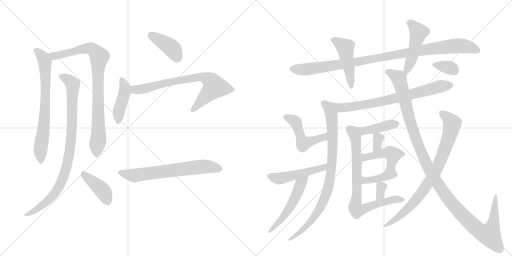
t = 0.00 s
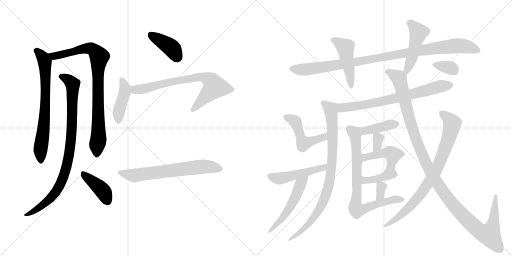
t = 3.62 s
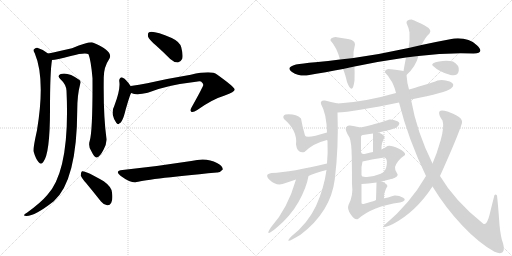
t = 7.24 s
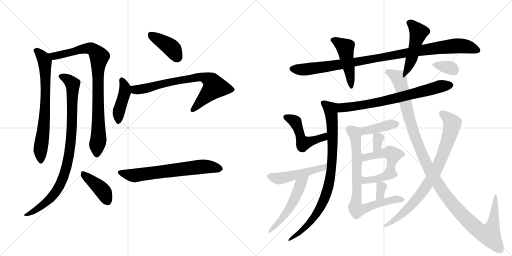
t = 10.86 s
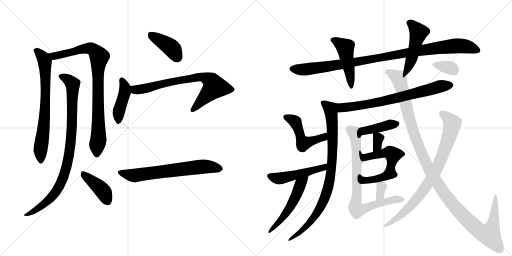
t = 14.49 s
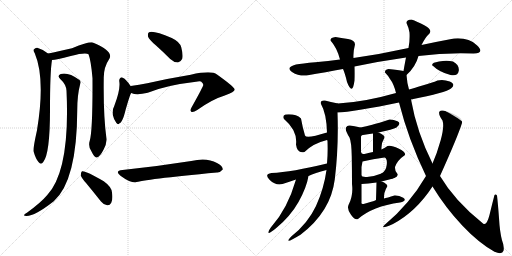
t = 18.11 s

The animated SVG that drew these frames (rendered in a browser with its animation timeline set to each time). Animation: 25 CSS @keyframes rules; one cycle of 18.11 s.

<svg version="1.1" viewBox="0 0 2048 1024" xmlns="http://www.w3.org/2000/svg">
  <g stroke="lightgray" stroke-dasharray="1,1" stroke-width="1" transform="scale(4, 4)">
    <line x1="0" y1="0" x2="256" y2="256"></line>
    <line x1="256" y1="0" x2="0" y2="256"></line>
    <line x1="128" y1="0" x2="128" y2="256"></line>
    <line x1="0" y1="128" x2="256" y2="128"></line>
    <line x1="256" y1="0" x2="512" y2="256"></line>
    <line x1="512" y1="0" x2="256" y2="256"></line>
    <line x1="384" y1="0" x2="384" y2="256"></line>
    <line x1="256" y1="128" x2="512" y2="128"></line>
  </g>
<g transform="scale(1, -1) translate(0, -850)">
   <style type="text/css">
    @keyframes keyframes0 {
      from {
       stroke: black;
       stroke-dashoffset: 710;
       stroke-width: 128;
       }
       70% {
       animation-timing-function: step-end;
       stroke: black;
       stroke-dashoffset: 0;
       stroke-width: 128;
       }
       to {
       stroke: black;
       stroke-width: 1024;
       }
       }
       #make-me-a-hanzi-animation-0 {
         animation: keyframes0 0.827799s both;
         animation-delay: 0.000000s;
         animation-timing-function: linear;
       }
    @keyframes keyframes1 {
      from {
       stroke: black;
       stroke-dashoffset: 868;
       stroke-width: 128;
       }
       74% {
       animation-timing-function: step-end;
       stroke: black;
       stroke-dashoffset: 0;
       stroke-width: 128;
       }
       to {
       stroke: black;
       stroke-width: 1024;
       }
       }
       #make-me-a-hanzi-animation-1 {
         animation: keyframes1 0.956380s both;
         animation-delay: 0.827799s;
         animation-timing-function: linear;
       }
    @keyframes keyframes2 {
      from {
       stroke: black;
       stroke-dashoffset: 904;
       stroke-width: 128;
       }
       75% {
       animation-timing-function: step-end;
       stroke: black;
       stroke-dashoffset: 0;
       stroke-width: 128;
       }
       to {
       stroke: black;
       stroke-width: 1024;
       }
       }
       #make-me-a-hanzi-animation-2 {
         animation: keyframes2 0.985677s both;
         animation-delay: 1.784180s;
         animation-timing-function: linear;
       }
    @keyframes keyframes3 {
      from {
       stroke: black;
       stroke-dashoffset: 408;
       stroke-width: 128;
       }
       57% {
       animation-timing-function: step-end;
       stroke: black;
       stroke-dashoffset: 0;
       stroke-width: 128;
       }
       to {
       stroke: black;
       stroke-width: 1024;
       }
       }
       #make-me-a-hanzi-animation-3 {
         animation: keyframes3 0.582031s both;
         animation-delay: 2.769857s;
         animation-timing-function: linear;
       }
    @keyframes keyframes4 {
      from {
       stroke: black;
       stroke-dashoffset: 403;
       stroke-width: 128;
       }
       57% {
       animation-timing-function: step-end;
       stroke: black;
       stroke-dashoffset: 0;
       stroke-width: 128;
       }
       to {
       stroke: black;
       stroke-width: 1024;
       }
       }
       #make-me-a-hanzi-animation-4 {
         animation: keyframes4 0.577962s both;
         animation-delay: 3.351888s;
         animation-timing-function: linear;
       }
    @keyframes keyframes5 {
      from {
       stroke: black;
       stroke-dashoffset: 422;
       stroke-width: 128;
       }
       58% {
       animation-timing-function: step-end;
       stroke: black;
       stroke-dashoffset: 0;
       stroke-width: 128;
       }
       to {
       stroke: black;
       stroke-width: 1024;
       }
       }
       #make-me-a-hanzi-animation-5 {
         animation: keyframes5 0.593424s both;
         animation-delay: 3.929850s;
         animation-timing-function: linear;
       }
    @keyframes keyframes6 {
      from {
       stroke: black;
       stroke-dashoffset: 743;
       stroke-width: 128;
       }
       71% {
       animation-timing-function: step-end;
       stroke: black;
       stroke-dashoffset: 0;
       stroke-width: 128;
       }
       to {
       stroke: black;
       stroke-width: 1024;
       }
       }
       #make-me-a-hanzi-animation-6 {
         animation: keyframes6 0.854655s both;
         animation-delay: 4.523275s;
         animation-timing-function: linear;
       }
    @keyframes keyframes7 {
      from {
       stroke: black;
       stroke-dashoffset: 657;
       stroke-width: 128;
       }
       68% {
       animation-timing-function: step-end;
       stroke: black;
       stroke-dashoffset: 0;
       stroke-width: 128;
       }
       to {
       stroke: black;
       stroke-width: 1024;
       }
       }
       #make-me-a-hanzi-animation-7 {
         animation: keyframes7 0.784668s both;
         animation-delay: 5.377930s;
         animation-timing-function: linear;
       }
    @keyframes keyframes8 {
      from {
       stroke: black;
       stroke-dashoffset: 999;
       stroke-width: 128;
       }
       76% {
       animation-timing-function: step-end;
       stroke: black;
       stroke-dashoffset: 0;
       stroke-width: 128;
       }
       to {
       stroke: black;
       stroke-width: 1024;
       }
       }
       #make-me-a-hanzi-animation-8 {
         animation: keyframes8 1.062988s both;
         animation-delay: 6.162598s;
         animation-timing-function: linear;
       }
    @keyframes keyframes9 {
      from {
       stroke: black;
       stroke-dashoffset: 460;
       stroke-width: 128;
       }
       60% {
       animation-timing-function: step-end;
       stroke: black;
       stroke-dashoffset: 0;
       stroke-width: 128;
       }
       to {
       stroke: black;
       stroke-width: 1024;
       }
       }
       #make-me-a-hanzi-animation-9 {
         animation: keyframes9 0.624349s both;
         animation-delay: 7.225586s;
         animation-timing-function: linear;
       }
    @keyframes keyframes10 {
      from {
       stroke: black;
       stroke-dashoffset: 475;
       stroke-width: 128;
       }
       61% {
       animation-timing-function: step-end;
       stroke: black;
       stroke-dashoffset: 0;
       stroke-width: 128;
       }
       to {
       stroke: black;
       stroke-width: 1024;
       }
       }
       #make-me-a-hanzi-animation-10 {
         animation: keyframes10 0.636556s both;
         animation-delay: 7.849935s;
         animation-timing-function: linear;
       }
    @keyframes keyframes11 {
      from {
       stroke: black;
       stroke-dashoffset: 715;
       stroke-width: 128;
       }
       70% {
       animation-timing-function: step-end;
       stroke: black;
       stroke-dashoffset: 0;
       stroke-width: 128;
       }
       to {
       stroke: black;
       stroke-width: 1024;
       }
       }
       #make-me-a-hanzi-animation-11 {
         animation: keyframes11 0.831868s both;
         animation-delay: 8.486491s;
         animation-timing-function: linear;
       }
    @keyframes keyframes12 {
      from {
       stroke: black;
       stroke-dashoffset: 834;
       stroke-width: 128;
       }
       73% {
       animation-timing-function: step-end;
       stroke: black;
       stroke-dashoffset: 0;
       stroke-width: 128;
       }
       to {
       stroke: black;
       stroke-width: 1024;
       }
       }
       #make-me-a-hanzi-animation-12 {
         animation: keyframes12 0.928711s both;
         animation-delay: 9.318359s;
         animation-timing-function: linear;
       }
    @keyframes keyframes13 {
      from {
       stroke: black;
       stroke-dashoffset: 483;
       stroke-width: 128;
       }
       61% {
       animation-timing-function: step-end;
       stroke: black;
       stroke-dashoffset: 0;
       stroke-width: 128;
       }
       to {
       stroke: black;
       stroke-width: 1024;
       }
       }
       #make-me-a-hanzi-animation-13 {
         animation: keyframes13 0.643066s both;
         animation-delay: 10.247070s;
         animation-timing-function: linear;
       }
    @keyframes keyframes14 {
      from {
       stroke: black;
       stroke-dashoffset: 487;
       stroke-width: 128;
       }
       61% {
       animation-timing-function: step-end;
       stroke: black;
       stroke-dashoffset: 0;
       stroke-width: 128;
       }
       to {
       stroke: black;
       stroke-width: 1024;
       }
       }
       #make-me-a-hanzi-animation-14 {
         animation: keyframes14 0.646322s both;
         animation-delay: 10.890137s;
         animation-timing-function: linear;
       }
    @keyframes keyframes15 {
      from {
       stroke: black;
       stroke-dashoffset: 499;
       stroke-width: 128;
       }
       62% {
       animation-timing-function: step-end;
       stroke: black;
       stroke-dashoffset: 0;
       stroke-width: 128;
       }
       to {
       stroke: black;
       stroke-width: 1024;
       }
       }
       #make-me-a-hanzi-animation-15 {
         animation: keyframes15 0.656087s both;
         animation-delay: 11.536458s;
         animation-timing-function: linear;
       }
    @keyframes keyframes16 {
      from {
       stroke: black;
       stroke-dashoffset: 405;
       stroke-width: 128;
       }
       57% {
       animation-timing-function: step-end;
       stroke: black;
       stroke-dashoffset: 0;
       stroke-width: 128;
       }
       to {
       stroke: black;
       stroke-width: 1024;
       }
       }
       #make-me-a-hanzi-animation-16 {
         animation: keyframes16 0.579590s both;
         animation-delay: 12.192546s;
         animation-timing-function: linear;
       }
    @keyframes keyframes17 {
      from {
       stroke: black;
       stroke-dashoffset: 327;
       stroke-width: 128;
       }
       52% {
       animation-timing-function: step-end;
       stroke: black;
       stroke-dashoffset: 0;
       stroke-width: 128;
       }
       to {
       stroke: black;
       stroke-width: 1024;
       }
       }
       #make-me-a-hanzi-animation-17 {
         animation: keyframes17 0.516113s both;
         animation-delay: 12.772135s;
         animation-timing-function: linear;
       }
    @keyframes keyframes18 {
      from {
       stroke: black;
       stroke-dashoffset: 476;
       stroke-width: 128;
       }
       61% {
       animation-timing-function: step-end;
       stroke: black;
       stroke-dashoffset: 0;
       stroke-width: 128;
       }
       to {
       stroke: black;
       stroke-width: 1024;
       }
       }
       #make-me-a-hanzi-animation-18 {
         animation: keyframes18 0.637370s both;
         animation-delay: 13.288249s;
         animation-timing-function: linear;
       }
    @keyframes keyframes19 {
      from {
       stroke: black;
       stroke-dashoffset: 381;
       stroke-width: 128;
       }
       55% {
       animation-timing-function: step-end;
       stroke: black;
       stroke-dashoffset: 0;
       stroke-width: 128;
       }
       to {
       stroke: black;
       stroke-width: 1024;
       }
       }
       #make-me-a-hanzi-animation-19 {
         animation: keyframes19 0.560059s both;
         animation-delay: 13.925618s;
         animation-timing-function: linear;
       }
    @keyframes keyframes20 {
      from {
       stroke: black;
       stroke-dashoffset: 324;
       stroke-width: 128;
       }
       51% {
       animation-timing-function: step-end;
       stroke: black;
       stroke-dashoffset: 0;
       stroke-width: 128;
       }
       to {
       stroke: black;
       stroke-width: 1024;
       }
       }
       #make-me-a-hanzi-animation-20 {
         animation: keyframes20 0.513672s both;
         animation-delay: 14.485677s;
         animation-timing-function: linear;
       }
    @keyframes keyframes21 {
      from {
       stroke: black;
       stroke-dashoffset: 775;
       stroke-width: 128;
       }
       72% {
       animation-timing-function: step-end;
       stroke: black;
       stroke-dashoffset: 0;
       stroke-width: 128;
       }
       to {
       stroke: black;
       stroke-width: 1024;
       }
       }
       #make-me-a-hanzi-animation-21 {
         animation: keyframes21 0.880697s both;
         animation-delay: 14.999349s;
         animation-timing-function: linear;
       }
    @keyframes keyframes22 {
      from {
       stroke: black;
       stroke-dashoffset: 1208;
       stroke-width: 128;
       }
       80% {
       animation-timing-function: step-end;
       stroke: black;
       stroke-dashoffset: 0;
       stroke-width: 128;
       }
       to {
       stroke: black;
       stroke-width: 1024;
       }
       }
       #make-me-a-hanzi-animation-22 {
         animation: keyframes22 1.233073s both;
         animation-delay: 15.880046s;
         animation-timing-function: linear;
       }
    @keyframes keyframes23 {
      from {
       stroke: black;
       stroke-dashoffset: 267;
       stroke-width: 128;
       }
       46% {
       animation-timing-function: step-end;
       stroke: black;
       stroke-dashoffset: 0;
       stroke-width: 128;
       }
       to {
       stroke: black;
       stroke-width: 1024;
       }
       }
       #make-me-a-hanzi-animation-23 {
         animation: keyframes23 0.467285s both;
         animation-delay: 17.113118s;
         animation-timing-function: linear;
       }
    @keyframes keyframes24 {
      from {
       stroke: black;
       stroke-dashoffset: 339;
       stroke-width: 128;
       }
       52% {
       animation-timing-function: step-end;
       stroke: black;
       stroke-dashoffset: 0;
       stroke-width: 128;
       }
       to {
       stroke: black;
       stroke-width: 1024;
       }
       }
       #make-me-a-hanzi-animation-24 {
         animation: keyframes24 0.525879s both;
         animation-delay: 17.580404s;
         animation-timing-function: linear;
       }
</style>
<path d="M 192 636 Q 173 652 149 659 Q 142 660 135 652 Q 132 648 139 637 Q 182 535 148 329 Q 132 257 134 245 Q 143 214 154 202 Q 164 189 173 202 Q 200 235 200 410 Q 200 563 208 610 C 210 623 210 623 192 636 Z" fill="lightgray"></path> 
<path d="M 359 287 Q 352 266 365 246 Q 378 219 386 220 Q 399 221 414 251 Q 427 275 426 294 Q 413 388 415 537 Q 414 580 438 616 Q 454 646 371 680 Q 356 684 288 657 Q 221 641 192 636 C 163 630 178 606 208 610 Q 224 610 283 626 Q 341 641 354 633 Q 364 608 370 537 Q 371 327 359 287 Z" fill="lightgray"></path> 
<path d="M 266 487 Q 281 169 189 70 Q 164 40 109 0 Q 99 -6 97 -9 Q 93 -13 106 -14 Q 140 -14 215 45 Q 308 127 309 410 Q 309 470 321 515 Q 325 524 318 530 Q 272 563 243 554 Q 227 547 241 534 Q 265 512 266 487 Z" fill="lightgray"></path> 
<path d="M 345 117 Q 373 83 404 44 Q 414 31 429 29 Q 439 28 445 39 Q 452 52 448 80 Q 447 102 415 125 Q 343 168 328 165 Q 324 162 323 150 Q 324 140 345 117 Z" fill="lightgray"></path> 
<path d="M 623 669 Q 651 644 681 614 Q 694 601 712 600 Q 722 601 729 615 Q 733 630 725 661 Q 719 683 687 698 Q 614 729 596 721 Q 590 717 592 704 Q 596 692 623 669 Z" fill="lightgray"></path> 
<path d="M 523 505 Q 505 533 491 539 Q 487 543 482 539 Q 476 535 477 525 Q 483 495 457 426 Q 448 410 451 391 Q 455 372 465 359 Q 472 349 478 357 Q 484 358 491 374 Q 495 381 502 409 Q 520 473 525 478 C 532 491 532 491 523 505 Z" fill="lightgray"></path> 
<path d="M 525 478 Q 546 468 591 479 Q 663 509 784 523 Q 797 526 804 524 Q 814 515 813 510 Q 813 504 766 420 Q 759 407 765 403 Q 772 399 789 410 Q 849 453 899 468 Q 939 483 939 492 Q 938 502 868 552 Q 846 570 763 551 Q 672 536 589 517 Q 556 510 523 506 Q 522 506 523 505 C 494 499 496 486 525 478 Z" fill="lightgray"></path> 
<path d="M 490 170 Q 457 167 482 147 Q 518 120 541 120 Q 572 132 868 160 Q 880 159 891 172 Q 892 185 868 198 Q 826 222 765 206 Q 633 185 490 170 Z" fill="lightgray"></path> 
<path d="M 1674 626 Q 1779 640 1894 636 Q 1941 638 1907.5 669.5 Q 1874 701 1816 696 Q 1746 683 1686 670 L 1634 658 Q 1521 633 1414 618 L 1360 612 Q 1314 606 1261 601 Q 1208 596 1184 592 Q 1141 580 1168 562.5 Q 1195 545 1226 548 Q 1306 562 1372 574 L 1418 584 Q 1524 606 1624 620 L 1674 626 Z" fill="lightgray"></path> 
<path d="M 1414 618 Q 1412 642 1420 672 Q 1420 689 1392 694 Q 1364 699 1342 702 Q 1320 699 1322 688 Q 1348 659 1360 612 L 1372 574 Q 1380 557 1388 522 Q 1410 465 1418 528 Q 1419 557 1418 584 L 1414 618 Z" fill="lightgray"></path> 
<path d="M 1626 550 Q 1662 582 1674 626 L 1686 670 Q 1702 702 1718 716 Q 1730 731 1699 748 Q 1667 765 1646 772 Q 1625 771 1626 758 Q 1635 739 1638 720 Q 1640 687 1634 658 L 1624 620 Q 1620 600 1614 566 C 1609 536 1608 533 1626 550 Z" fill="lightgray"></path> 
<path d="M 1644 452 Q 1785 480 1804 496 Q 1825 513 1799 524 Q 1773 534 1750 528 Q 1729 519 1693 509 Q 1657 498 1636 492 L 1584 478 Q 1459 442 1352 436 C 1322 434 1320 398 1350 400 Q 1379 401 1447 412 Q 1514 423 1596 440 L 1644 452 Z" fill="lightgray"></path> 
<path d="M 1352 436 Q 1321 442 1300 448 Q 1280 450 1284 434 Q 1306 396 1308 320 C 1309 290 1306 305 1308 290 Q 1310 289 1310 286 Q 1312 239 1308 196 L 1306 170 Q 1296 96 1264 26 Q 1231 -44 1166 -95 Q 1128 -134 1202 -89 Q 1323 3 1339 132 Q 1355 261 1350 400 C 1349 430 1355 435 1352 436 Z" fill="lightgray"></path> 
<path d="M 1308 320 Q 1225 294 1220 308 Q 1209 346 1204 376 Q 1183 396 1142 392 Q 1128 386 1136 374 Q 1191 327 1184 272 Q 1189 234 1218 242 Q 1251 276 1308 290 C 1337 298 1337 329 1308 320 Z" fill="lightgray"></path> 
<path d="M 1308 196 Q 1168 162 1086 158 Q 1055 153 1079 130 Q 1103 107 1130 114 Q 1158 123 1184 132 L 1234 146 Q 1259 158 1306 170 C 1335 178 1337 203 1308 196 Z" fill="lightgray"></path> 
<path d="M 1184 132 Q 1150 14 1084 -59 Q 1055 -103 1104 -63 Q 1162 -15 1194 42 Q 1226 99 1234 146 C 1240 175 1192 161 1184 132 Z" fill="lightgray"></path> 
<path d="M 1514 320 Q 1572 333 1586 340 Q 1607 357 1590 365 Q 1572 373 1558 372 Q 1513 357 1489 351 Q 1465 345 1442 340 C 1417 334 1429 278 1444 304 Q 1446 311 1452 310 Q 1470 314 1492 316 L 1514 320 Z" fill="lightgray"></path> 
<path d="M 1538 300 Q 1539 310 1514 320 C 1492 329 1492 329 1492 316 Q 1492 282 1492 242 C 1492 212 1528 222 1526 252 Q 1524 277 1538 300 Z" fill="lightgray"></path> 
<path d="M 1580 140 Q 1596 147 1588 157 Q 1579 167 1580 182 Q 1589 209 1620 230 Q 1624 241 1594 256 Q 1563 271 1550 266 Q 1541 259 1526 252 L 1492 242 Q 1479 239 1462 235 Q 1445 230 1444 242 C 1430 268 1437 201 1450 204 Q 1492 215 1538 220 Q 1550 216 1547 191 Q 1544 166 1526 156 C 1502 139 1554 125 1580 140 Z" fill="lightgray"></path> 
<path d="M 1526 124 Q 1569 135 1580 140 C 1608 151 1554 167 1526 156 Q 1501 146 1475 143 Q 1448 140 1446 148 C 1427 171 1420 113 1446 114 Q 1471 115 1506 120 L 1526 124 Z" fill="lightgray"></path> 
<path d="M 1536 56 Q 1536 79 1540 84 Q 1543 95 1550 106 Q 1545 118 1526 124 C 1506 131 1506 131 1506 120 Q 1505 82 1504 50 C 1503 20 1536 26 1536 56 Z" fill="lightgray"></path> 
<path d="M 1442 340 Q 1416 347 1400 348 Q 1389 350 1384 340 Q 1379 329 1398 300 Q 1406 282 1407 224 Q 1408 165 1408 114 Q 1414 67 1394 30 Q 1387 14 1404 -9 Q 1420 -32 1432 -26 Q 1490 25 1600 40 Q 1630 48 1613 59 Q 1595 69 1578 68 Q 1548 59 1536 56 L 1504 50 Q 1502 48 1485 43 Q 1467 37 1454 34 Q 1444 32 1446 42 L 1446 114 L 1446 148 L 1446 182 L 1450 204 L 1444 242 L 1444 304 C 1444 334 1444 340 1442 340 Z" fill="lightgray"></path> 
<path d="M 1988 68 Q 1983 75 1978 70 Q 1969 36 1958 -10 Q 1946 -56 1932 -44 Q 1819 46 1760 146 L 1730 196 Q 1667 322 1644 452 L 1636 492 Q 1628 519 1626 550 C 1624 564 1624 564 1614 566 Q 1594 570 1554 574 Q 1538 571 1540 560 Q 1553 547 1560 534 Q 1575 515 1584 478 L 1596 440 Q 1633 293 1704 146 L 1730 104 Q 1782 19 1849 -52 Q 1915 -122 1978 -157 Q 2009 -170 2014 -153 Q 2018 -136 2008 -111 Q 1999 -77 1996 -22 Q 1992 33 1988 68 Z" fill="lightgray"></path> 
<path d="M 1760 146 Q 1832 306 1848 358 Q 1851 376 1824.5 389 Q 1798 402 1790 404 Q 1758 414 1756.5 401 Q 1755 388 1770 368 Q 1778 344 1763 290.5 Q 1748 237 1730 196 L 1704 146 Q 1639 34 1538 -50 Q 1517 -70 1572 -46 Q 1664 3 1730 104 L 1760 146 Z" fill="lightgray"></path> 
<path d="M 1802 550 Q 1832 544 1835 567 Q 1838 590 1812 604 Q 1789 610 1756 604.5 Q 1723 599 1730 588 Q 1758 561 1802 550 Z" fill="lightgray"></path> 
      <clipPath id="make-me-a-hanzi-clip-0">
      <path d="M 192 636 Q 173 652 149 659 Q 142 660 135 652 Q 132 648 139 637 Q 182 535 148 329 Q 132 257 134 245 Q 143 214 154 202 Q 164 189 173 202 Q 200 235 200 410 Q 200 563 208 610 C 210 623 210 623 192 636 Z" fill="lightgray"></path>
      </clipPath>
      <path clip-path="url(#make-me-a-hanzi-clip-0)" d="M 146 647 L 174 616 L 182 552 L 182 421 L 161 244 L 164 206 " fill="none" id="make-me-a-hanzi-animation-0" stroke-dasharray="582 1164" stroke-linecap="round"></path>

      <clipPath id="make-me-a-hanzi-clip-1">
      <path d="M 359 287 Q 352 266 365 246 Q 378 219 386 220 Q 399 221 414 251 Q 427 275 426 294 Q 413 388 415 537 Q 414 580 438 616 Q 454 646 371 680 Q 356 684 288 657 Q 221 641 192 636 C 163 630 178 606 208 610 Q 224 610 283 626 Q 341 641 354 633 Q 364 608 370 537 Q 371 327 359 287 Z" fill="lightgray"></path>
      </clipPath>
      <path clip-path="url(#make-me-a-hanzi-clip-1)" d="M 198 631 L 215 625 L 354 657 L 374 652 L 397 623 L 391 568 L 394 296 L 387 230 " fill="none" id="make-me-a-hanzi-animation-1" stroke-dasharray="740 1480" stroke-linecap="round"></path>

      <clipPath id="make-me-a-hanzi-clip-2">
      <path d="M 266 487 Q 281 169 189 70 Q 164 40 109 0 Q 99 -6 97 -9 Q 93 -13 106 -14 Q 140 -14 215 45 Q 308 127 309 410 Q 309 470 321 515 Q 325 524 318 530 Q 272 563 243 554 Q 227 547 241 534 Q 265 512 266 487 Z" fill="lightgray"></path>
      </clipPath>
      <path clip-path="url(#make-me-a-hanzi-clip-2)" d="M 245 544 L 270 533 L 290 513 L 285 293 L 264 175 L 231 93 L 197 50 L 128 1 L 104 -6 " fill="none" id="make-me-a-hanzi-animation-2" stroke-dasharray="776 1552" stroke-linecap="round"></path>

      <clipPath id="make-me-a-hanzi-clip-3">
      <path d="M 345 117 Q 373 83 404 44 Q 414 31 429 29 Q 439 28 445 39 Q 452 52 448 80 Q 447 102 415 125 Q 343 168 328 165 Q 324 162 323 150 Q 324 140 345 117 Z" fill="lightgray"></path>
      </clipPath>
      <path clip-path="url(#make-me-a-hanzi-clip-3)" d="M 331 156 L 411 87 L 430 45 " fill="none" id="make-me-a-hanzi-animation-3" stroke-dasharray="280 560" stroke-linecap="round"></path>

      <clipPath id="make-me-a-hanzi-clip-4">
      <path d="M 623 669 Q 651 644 681 614 Q 694 601 712 600 Q 722 601 729 615 Q 733 630 725 661 Q 719 683 687 698 Q 614 729 596 721 Q 590 717 592 704 Q 596 692 623 669 Z" fill="lightgray"></path>
      </clipPath>
      <path clip-path="url(#make-me-a-hanzi-clip-4)" d="M 602 713 L 678 665 L 691 653 L 709 618 " fill="none" id="make-me-a-hanzi-animation-4" stroke-dasharray="275 550" stroke-linecap="round"></path>

      <clipPath id="make-me-a-hanzi-clip-5">
      <path d="M 523 505 Q 505 533 491 539 Q 487 543 482 539 Q 476 535 477 525 Q 483 495 457 426 Q 448 410 451 391 Q 455 372 465 359 Q 472 349 478 357 Q 484 358 491 374 Q 495 381 502 409 Q 520 473 525 478 C 532 491 532 491 523 505 Z" fill="lightgray"></path>
      </clipPath>
      <path clip-path="url(#make-me-a-hanzi-clip-5)" d="M 487 530 L 500 501 L 500 485 L 477 411 L 473 370 " fill="none" id="make-me-a-hanzi-animation-5" stroke-dasharray="294 588" stroke-linecap="round"></path>

      <clipPath id="make-me-a-hanzi-clip-6">
      <path d="M 525 478 Q 546 468 591 479 Q 663 509 784 523 Q 797 526 804 524 Q 814 515 813 510 Q 813 504 766 420 Q 759 407 765 403 Q 772 399 789 410 Q 849 453 899 468 Q 939 483 939 492 Q 938 502 868 552 Q 846 570 763 551 Q 672 536 589 517 Q 556 510 523 506 Q 522 506 523 505 C 494 499 496 486 525 478 Z" fill="lightgray"></path>
      </clipPath>
      <path clip-path="url(#make-me-a-hanzi-clip-6)" d="M 530 506 L 531 499 L 545 492 L 564 492 L 777 540 L 816 541 L 831 535 L 847 523 L 858 502 L 770 409 " fill="none" id="make-me-a-hanzi-animation-6" stroke-dasharray="615 1230" stroke-linecap="round"></path>

      <clipPath id="make-me-a-hanzi-clip-7">
      <path d="M 490 170 Q 457 167 482 147 Q 518 120 541 120 Q 572 132 868 160 Q 880 159 891 172 Q 892 185 868 198 Q 826 222 765 206 Q 633 185 490 170 Z" fill="lightgray"></path>
      </clipPath>
      <path clip-path="url(#make-me-a-hanzi-clip-7)" d="M 483 159 L 538 148 L 807 184 L 880 174 " fill="none" id="make-me-a-hanzi-animation-7" stroke-dasharray="529 1058" stroke-linecap="round"></path>

      <clipPath id="make-me-a-hanzi-clip-8">
      <path d="M 1674 626 Q 1779 640 1894 636 Q 1941 638 1907.5 669.5 Q 1874 701 1816 696 Q 1746 683 1686 670 L 1634 658 Q 1521 633 1414 618 L 1360 612 Q 1314 606 1261 601 Q 1208 596 1184 592 Q 1141 580 1168 562.5 Q 1195 545 1226 548 Q 1306 562 1372 574 L 1418 584 Q 1524 606 1624 620 L 1674 626 Z" fill="lightgray"></path>
      </clipPath>
      <path clip-path="url(#make-me-a-hanzi-clip-8)" d="M 1169 574 L 1218 572 L 1320 585 L 1798 665 L 1853 666 L 1903 652 " fill="none" id="make-me-a-hanzi-animation-8" stroke-dasharray="871 1742" stroke-linecap="round"></path>

      <clipPath id="make-me-a-hanzi-clip-9">
      <path d="M 1414 618 Q 1412 642 1420 672 Q 1420 689 1392 694 Q 1364 699 1342 702 Q 1320 699 1322 688 Q 1348 659 1360 612 L 1372 574 Q 1380 557 1388 522 Q 1410 465 1418 528 Q 1419 557 1418 584 L 1414 618 Z" fill="lightgray"></path>
      </clipPath>
      <path clip-path="url(#make-me-a-hanzi-clip-9)" d="M 1333 689 L 1381 660 L 1405 514 " fill="none" id="make-me-a-hanzi-animation-9" stroke-dasharray="332 664" stroke-linecap="round"></path>

      <clipPath id="make-me-a-hanzi-clip-10">
      <path d="M 1626 550 Q 1662 582 1674 626 L 1686 670 Q 1702 702 1718 716 Q 1730 731 1699 748 Q 1667 765 1646 772 Q 1625 771 1626 758 Q 1635 739 1638 720 Q 1640 687 1634 658 L 1624 620 Q 1620 600 1614 566 C 1609 536 1608 533 1626 550 Z" fill="lightgray"></path>
      </clipPath>
      <path clip-path="url(#make-me-a-hanzi-clip-10)" d="M 1641 757 L 1674 721 L 1650 626 L 1627 569 L 1629 558 " fill="none" id="make-me-a-hanzi-animation-10" stroke-dasharray="347 694" stroke-linecap="round"></path>

      <clipPath id="make-me-a-hanzi-clip-11">
      <path d="M 1644 452 Q 1785 480 1804 496 Q 1825 513 1799 524 Q 1773 534 1750 528 Q 1729 519 1693 509 Q 1657 498 1636 492 L 1584 478 Q 1459 442 1352 436 C 1322 434 1320 398 1350 400 Q 1379 401 1447 412 Q 1514 423 1596 440 L 1644 452 Z" fill="lightgray"></path>
      </clipPath>
      <path clip-path="url(#make-me-a-hanzi-clip-11)" d="M 1354 406 L 1374 420 L 1552 449 L 1753 503 L 1799 509 " fill="none" id="make-me-a-hanzi-animation-11" stroke-dasharray="587 1174" stroke-linecap="round"></path>

      <clipPath id="make-me-a-hanzi-clip-12">
      <path d="M 1352 436 Q 1321 442 1300 448 Q 1280 450 1284 434 Q 1306 396 1308 320 C 1309 290 1306 305 1308 290 Q 1310 289 1310 286 Q 1312 239 1308 196 L 1306 170 Q 1296 96 1264 26 Q 1231 -44 1166 -95 Q 1128 -134 1202 -89 Q 1323 3 1339 132 Q 1355 261 1350 400 C 1349 430 1355 435 1352 436 Z" fill="lightgray"></path>
      </clipPath>
      <path clip-path="url(#make-me-a-hanzi-clip-12)" d="M 1295 438 L 1322 414 L 1328 375 L 1330 247 L 1319 127 L 1305 73 L 1275 9 L 1238 -41 L 1191 -86 " fill="none" id="make-me-a-hanzi-animation-12" stroke-dasharray="706 1412" stroke-linecap="round"></path>

      <clipPath id="make-me-a-hanzi-clip-13">
      <path d="M 1308 320 Q 1225 294 1220 308 Q 1209 346 1204 376 Q 1183 396 1142 392 Q 1128 386 1136 374 Q 1191 327 1184 272 Q 1189 234 1218 242 Q 1251 276 1308 290 C 1337 298 1337 329 1308 320 Z" fill="lightgray"></path>
      </clipPath>
      <path clip-path="url(#make-me-a-hanzi-clip-13)" d="M 1144 381 L 1181 362 L 1204 294 L 1217 277 L 1293 301 L 1296 313 " fill="none" id="make-me-a-hanzi-animation-13" stroke-dasharray="355 710" stroke-linecap="round"></path>

      <clipPath id="make-me-a-hanzi-clip-14">
      <path d="M 1308 196 Q 1168 162 1086 158 Q 1055 153 1079 130 Q 1103 107 1130 114 Q 1158 123 1184 132 L 1234 146 Q 1259 158 1306 170 C 1335 178 1337 203 1308 196 Z" fill="lightgray"></path>
      </clipPath>
      <path clip-path="url(#make-me-a-hanzi-clip-14)" d="M 1082 144 L 1121 136 L 1294 178 L 1300 190 " fill="none" id="make-me-a-hanzi-animation-14" stroke-dasharray="359 718" stroke-linecap="round"></path>

      <clipPath id="make-me-a-hanzi-clip-15">
      <path d="M 1184 132 Q 1150 14 1084 -59 Q 1055 -103 1104 -63 Q 1162 -15 1194 42 Q 1226 99 1234 146 C 1240 175 1192 161 1184 132 Z" fill="lightgray"></path>
      </clipPath>
      <path clip-path="url(#make-me-a-hanzi-clip-15)" d="M 1229 140 L 1202 113 L 1174 45 L 1144 -3 L 1094 -59 " fill="none" id="make-me-a-hanzi-animation-15" stroke-dasharray="371 742" stroke-linecap="round"></path>

      <clipPath id="make-me-a-hanzi-clip-16">
      <path d="M 1514 320 Q 1572 333 1586 340 Q 1607 357 1590 365 Q 1572 373 1558 372 Q 1513 357 1489 351 Q 1465 345 1442 340 C 1417 334 1429 278 1444 304 Q 1446 311 1452 310 Q 1470 314 1492 316 L 1514 320 Z" fill="lightgray"></path>
      </clipPath>
      <path clip-path="url(#make-me-a-hanzi-clip-16)" d="M 1446 310 L 1463 329 L 1562 353 L 1584 353 " fill="none" id="make-me-a-hanzi-animation-16" stroke-dasharray="277 554" stroke-linecap="round"></path>

      <clipPath id="make-me-a-hanzi-clip-17">
      <path d="M 1538 300 Q 1539 310 1514 320 C 1492 329 1492 329 1492 316 Q 1492 282 1492 242 C 1492 212 1528 222 1526 252 Q 1524 277 1538 300 Z" fill="lightgray"></path>
      </clipPath>
      <path clip-path="url(#make-me-a-hanzi-clip-17)" d="M 1499 309 L 1513 299 L 1506 259 L 1496 250 " fill="none" id="make-me-a-hanzi-animation-17" stroke-dasharray="199 398" stroke-linecap="round"></path>

      <clipPath id="make-me-a-hanzi-clip-18">
      <path d="M 1580 140 Q 1596 147 1588 157 Q 1579 167 1580 182 Q 1589 209 1620 230 Q 1624 241 1594 256 Q 1563 271 1550 266 Q 1541 259 1526 252 L 1492 242 Q 1479 239 1462 235 Q 1445 230 1444 242 C 1430 268 1437 201 1450 204 Q 1492 215 1538 220 Q 1550 216 1547 191 Q 1544 166 1526 156 C 1502 139 1554 125 1580 140 Z" fill="lightgray"></path>
      </clipPath>
      <path clip-path="url(#make-me-a-hanzi-clip-18)" d="M 1456 211 L 1461 221 L 1473 225 L 1541 239 L 1561 238 L 1572 231 L 1561 167 L 1534 157 " fill="none" id="make-me-a-hanzi-animation-18" stroke-dasharray="348 696" stroke-linecap="round"></path>

      <clipPath id="make-me-a-hanzi-clip-19">
      <path d="M 1526 124 Q 1569 135 1580 140 C 1608 151 1554 167 1526 156 Q 1501 146 1475 143 Q 1448 140 1446 148 C 1427 171 1420 113 1446 114 Q 1471 115 1506 120 L 1526 124 Z" fill="lightgray"></path>
      </clipPath>
      <path clip-path="url(#make-me-a-hanzi-clip-19)" d="M 1448 142 L 1457 131 L 1480 129 L 1525 140 L 1566 138 " fill="none" id="make-me-a-hanzi-animation-19" stroke-dasharray="253 506" stroke-linecap="round"></path>

      <clipPath id="make-me-a-hanzi-clip-20">
      <path d="M 1536 56 Q 1536 79 1540 84 Q 1543 95 1550 106 Q 1545 118 1526 124 C 1506 131 1506 131 1506 120 Q 1505 82 1504 50 C 1503 20 1536 26 1536 56 Z" fill="lightgray"></path>
      </clipPath>
      <path clip-path="url(#make-me-a-hanzi-clip-20)" d="M 1513 112 L 1526 104 L 1520 69 L 1508 56 " fill="none" id="make-me-a-hanzi-animation-20" stroke-dasharray="196 392" stroke-linecap="round"></path>

      <clipPath id="make-me-a-hanzi-clip-21">
      <path d="M 1442 340 Q 1416 347 1400 348 Q 1389 350 1384 340 Q 1379 329 1398 300 Q 1406 282 1407 224 Q 1408 165 1408 114 Q 1414 67 1394 30 Q 1387 14 1404 -9 Q 1420 -32 1432 -26 Q 1490 25 1600 40 Q 1630 48 1613 59 Q 1595 69 1578 68 Q 1548 59 1536 56 L 1504 50 Q 1502 48 1485 43 Q 1467 37 1454 34 Q 1444 32 1446 42 L 1446 114 L 1446 148 L 1446 182 L 1450 204 L 1444 242 L 1444 304 C 1444 334 1444 340 1442 340 Z" fill="lightgray"></path>
      </clipPath>
      <path clip-path="url(#make-me-a-hanzi-clip-21)" d="M 1397 335 L 1417 319 L 1423 296 L 1429 207 L 1424 19 L 1429 13 L 1447 12 L 1573 52 L 1607 49 " fill="none" id="make-me-a-hanzi-animation-21" stroke-dasharray="647 1294" stroke-linecap="round"></path>

      <clipPath id="make-me-a-hanzi-clip-22">
      <path d="M 1988 68 Q 1983 75 1978 70 Q 1969 36 1958 -10 Q 1946 -56 1932 -44 Q 1819 46 1760 146 L 1730 196 Q 1667 322 1644 452 L 1636 492 Q 1628 519 1626 550 C 1624 564 1624 564 1614 566 Q 1594 570 1554 574 Q 1538 571 1540 560 Q 1553 547 1560 534 Q 1575 515 1584 478 L 1596 440 Q 1633 293 1704 146 L 1730 104 Q 1782 19 1849 -52 Q 1915 -122 1978 -157 Q 2009 -170 2014 -153 Q 2018 -136 2008 -111 Q 1999 -77 1996 -22 Q 1992 33 1988 68 Z" fill="lightgray"></path>
      </clipPath>
      <path clip-path="url(#make-me-a-hanzi-clip-22)" d="M 1551 562 L 1596 537 L 1644 351 L 1669 278 L 1740 132 L 1788 61 L 1856 -17 L 1924 -78 L 1952 -88 L 1959 -86 L 1972 -51 L 1982 63 " fill="none" id="make-me-a-hanzi-animation-22" stroke-dasharray="1080 2160" stroke-linecap="round"></path>

      <clipPath id="make-me-a-hanzi-clip-23">
      <path d="M 1760 146 Q 1832 306 1848 358 Q 1851 376 1824.5 389 Q 1798 402 1790 404 Q 1758 414 1756.5 401 Q 1755 388 1770 368 Q 1778 344 1763 290.5 Q 1748 237 1730 196 L 1704 146 Q 1639 34 1538 -50 Q 1517 -70 1572 -46 Q 1664 3 1730 104 L 1760 146 Z" fill="lightgray"></path>
      </clipPath>
      <path clip-path="url(#make-me-a-hanzi-clip-23)" d="M 1547 -49 L 1538 -56 " fill="none" id="make-me-a-hanzi-animation-23" stroke-dasharray="139 278" stroke-linecap="round"></path>

      <clipPath id="make-me-a-hanzi-clip-24">
      <path d="M 1802 550 Q 1832 544 1835 567 Q 1838 590 1812 604 Q 1789 610 1756 604.5 Q 1723 599 1730 588 Q 1758 561 1802 550 Z" fill="lightgray"></path>
      </clipPath>
      <path clip-path="url(#make-me-a-hanzi-clip-24)" d="M 1740 590 L 1747 593 L 1804 578 L 1817 568 " fill="none" id="make-me-a-hanzi-animation-24" stroke-dasharray="211 422" stroke-linecap="round"></path>

</g>
</svg>
